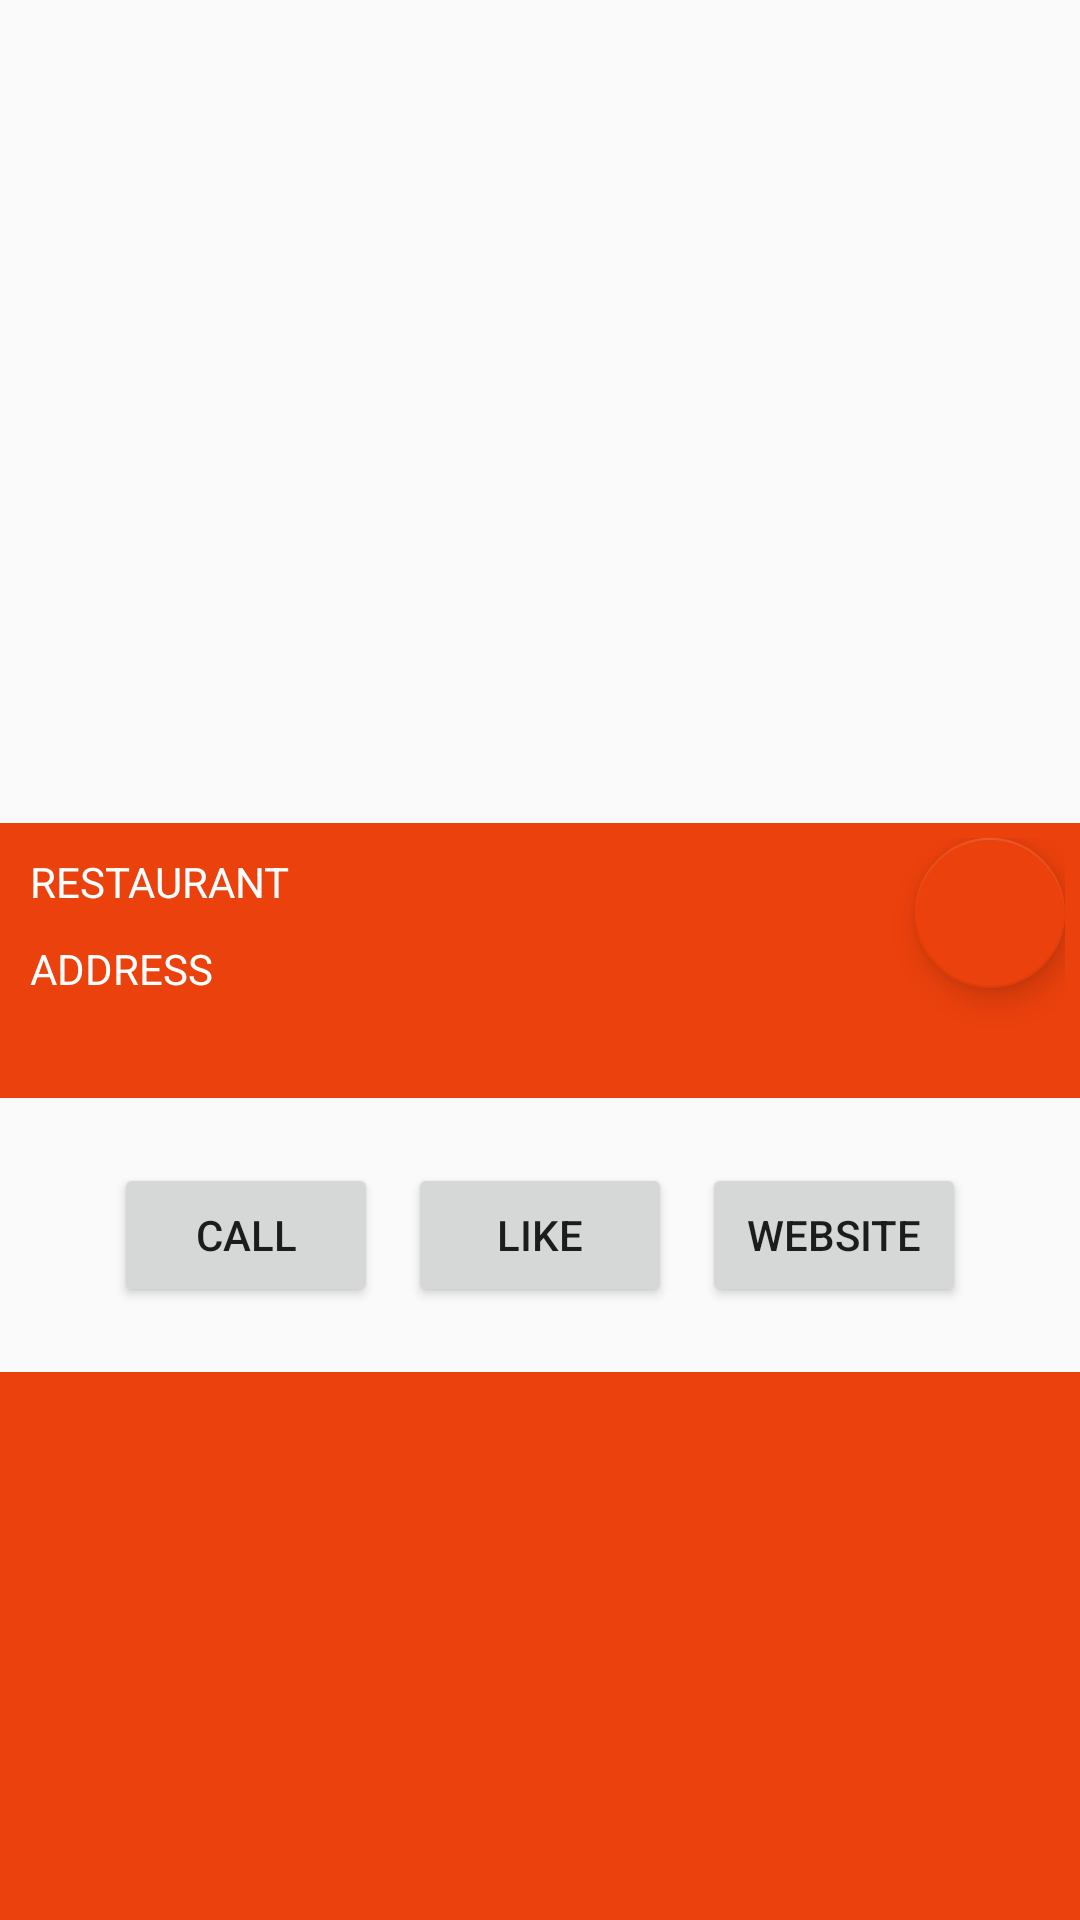

Android layout source for this screen:
<!-- AndroidManifest.xml: activity theme AppTheme.NoActionBar -->
<!-- res/layout/fragment_places_detail.xml -->
<?xml version="1.0" encoding="utf-8"?>
<LinearLayout xmlns:android="http://schemas.android.com/apk/res/android"
    android:id="@+id/fragment_places_details_layout"
    xmlns:tools="http://schemas.android.com/tools"
    android:layout_width="match_parent"
    android:layout_height="match_parent"
    tools:context=".navigation.fragments.PlacesDetailFragment"
    android:orientation="vertical">

<RelativeLayout
    android:id="@+id/detail_fragment_image_layout"
    android:layout_width="match_parent"
    android:layout_height="match_parent"
    android:layout_weight="0.8">

    <ImageView
        android:id="@+id/detail_fragment_image_view"
        android:layout_width="match_parent"
        android:layout_height="match_parent"
        />
</RelativeLayout>

    <RelativeLayout
        android:id="@+id/detail_fragment_banner_layout"
        android:layout_width="match_parent"
        android:layout_height="match_parent"
        android:background="@color/colorAccent"
        android:layout_weight="1.2"
        android:layout_gravity="center"
        android:padding="5dp"
        >
        <android.support.design.widget.FloatingActionButton
            android:id="@+id/detai_fragment_banner_btn"
            android:layout_width="50dp"
            android:layout_height="50dp"
            android:layout_alignParentEnd="true"
            />
        <TextView
            android:id="@+id/detail_fragment_banner_name"
            android:layout_width="wrap_content"
            android:layout_height="wrap_content"
            android:text="RESTAURANT"
            android:textColor="@color/ColorWhite"
            android:padding="5dp"/>
        <TextView
            android:id="@+id/detail_fragment_banner_address"
            android:layout_width="wrap_content"
            android:layout_height="wrap_content"
            android:text="ADDRESS"
            android:layout_below="@id/detail_fragment_banner_name"
            android:textColor="@color/ColorWhite"
            android:padding="5dp"/>
    </RelativeLayout>

    <RelativeLayout
        android:id="@+id/detail_fragment_btn_layout"
        android:layout_width="match_parent"
        android:layout_height="match_parent"
        android:layout_weight="1.2"
        android:layout_gravity="center"
        android:gravity="center"
        >
        <Button
            android:id="@+id/detail_fragment_btn_call"
            android:layout_width="wrap_content"
            android:layout_height="wrap_content"
            android:text="Call"
            android:layout_margin="5dp"/>
        <Button
            android:id="@+id/detail_fragment_btn_like"
            android:layout_width="wrap_content"
            android:layout_height="wrap_content"
            android:text="Like"
            android:layout_toRightOf="@id/detail_fragment_btn_call"
            android:layout_margin="5dp"/>
        <Button
            android:id="@+id/detail_fragment_btn_website"
            android:layout_width="wrap_content"
            android:layout_height="wrap_content"
            android:text="Website"
            android:layout_toRightOf="@id/detail_fragment_btn_like"
            android:layout_margin="5dp"/>
    </RelativeLayout>
    <RelativeLayout
        android:id="@+id/detail_fragment_recycler_layout"
        android:layout_width="match_parent"
        android:layout_height="match_parent"
        android:background="@color/colorAccent"
        android:layout_weight="1">

<android.support.v7.widget.RecyclerView
    android:id="@+id/places_details_recycler_view"
    android:layout_width="match_parent"
    android:layout_height="match_parent">

</android.support.v7.widget.RecyclerView>
    </RelativeLayout>
</LinearLayout>
<!-- resources referenced by this layout -->
<resources>
  <color name="ColorWhite">#FFFFFF</color>
  <color name="colorAccent">#EB410C</color>
  <style name="AppTheme.NoActionBar">
          <item name="windowActionBar">false</item>
          <item name="windowNoTitle">true</item>
      </style>
</resources>
